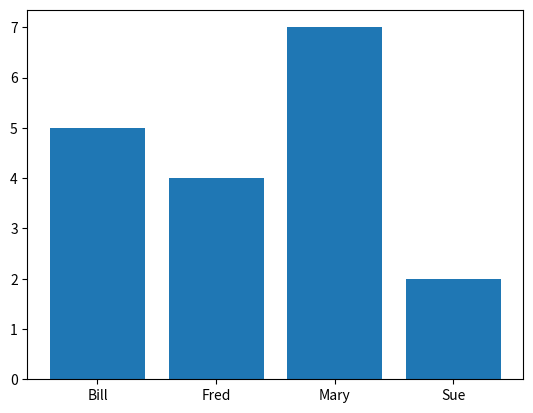

Python code for this plot:
from matplotlib.ticker import FuncFormatter
import matplotlib.pyplot as plt
import numpy as np

x = np.arange(4)
money = [5, 4, 7, 2]
fig, ax = plt.subplots()
plt.bar(x, money)
plt.xticks(x, ('Bill', 'Fred', 'Mary', 'Sue'))
plt.show()